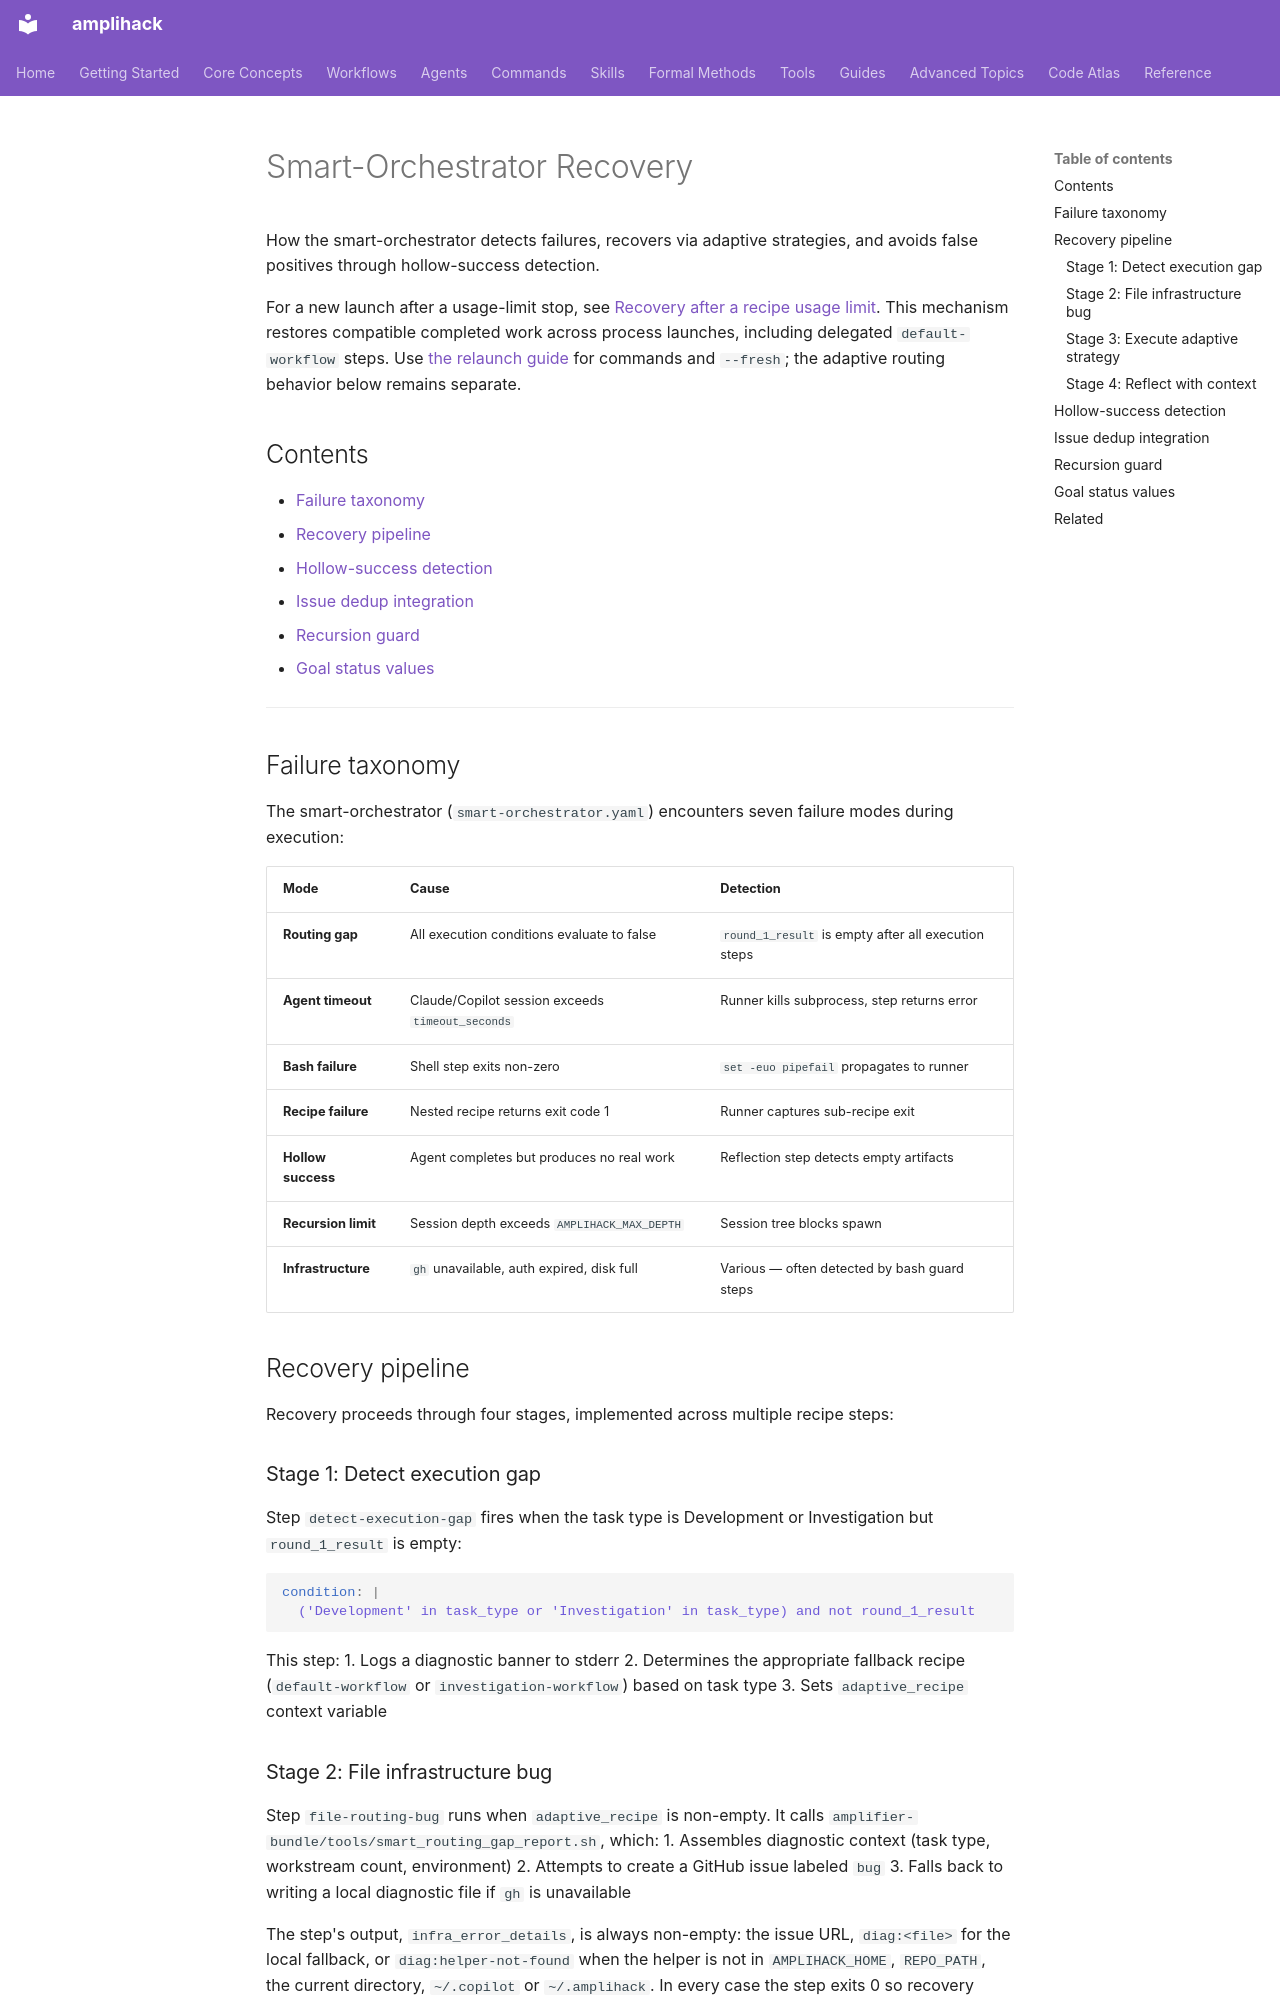

repository: rysweet/amplihack-rs · page: concepts/smart-orchestrator-recovery/index.html · generator: mkdocs

---
title: Smart-orchestrator recovery
description: Adaptive routing recovery and the entry point for durable usage-limit relaunch recovery.
doc_type: explanation
last_updated: 2026-11-11
---

# Smart-Orchestrator Recovery

How the smart-orchestrator detects failures, recovers via adaptive
strategies, and avoids false positives through hollow-success detection.

For a new launch after a usage-limit stop, see
[Recovery after a recipe usage limit](recipe-usage-limit-recovery.md).
This mechanism restores compatible completed work across process launches,
including delegated `default-workflow` steps. Use
[the relaunch guide](../howto/resume-recipe-after-usage-limit.md) for commands
and `--fresh`; the adaptive routing behavior below remains separate.

## Contents

- [Failure taxonomy](#failure-taxonomy)
- [Recovery pipeline](#recovery-pipeline)
- [Hollow-success detection](#hollow-success-detection)
- [Issue dedup integration](#issue-dedup-integration)
- [Recursion guard](#recursion-guard)
- [Goal status values](#goal-status-values)

---

## Failure taxonomy

The smart-orchestrator (`smart-orchestrator.yaml`) encounters seven failure
modes during execution:

| Mode | Cause | Detection |
|---|---|---|
| **Routing gap** | All execution conditions evaluate to false | `round_1_result` is empty after all execution steps |
| **Agent timeout** | Claude/Copilot session exceeds `timeout_seconds` | Runner kills subprocess, step returns error |
| **Bash failure** | Shell step exits non-zero | `set -euo pipefail` propagates to runner |
| **Recipe failure** | Nested recipe returns exit code 1 | Runner captures sub-recipe exit |
| **Hollow success** | Agent completes but produces no real work | Reflection step detects empty artifacts |
| **Recursion limit** | Session depth exceeds `AMPLIHACK_MAX_DEPTH` | Session tree blocks spawn |
| **Infrastructure** | `gh` unavailable, auth expired, disk full | Various — often detected by bash guard steps |

## Recovery pipeline

Recovery proceeds through four stages, implemented across multiple recipe
steps:

### Stage 1: Detect execution gap

Step `detect-execution-gap` fires when the task type is Development or
Investigation but `round_1_result` is empty:

```yaml
condition: |
  ('Development' in task_type or 'Investigation' in task_type) and not round_1_result
```

This step:
1. Logs a diagnostic banner to stderr
2. Determines the appropriate fallback recipe (`default-workflow` or
   `investigation-workflow`) based on task type
3. Sets `adaptive_recipe` context variable
